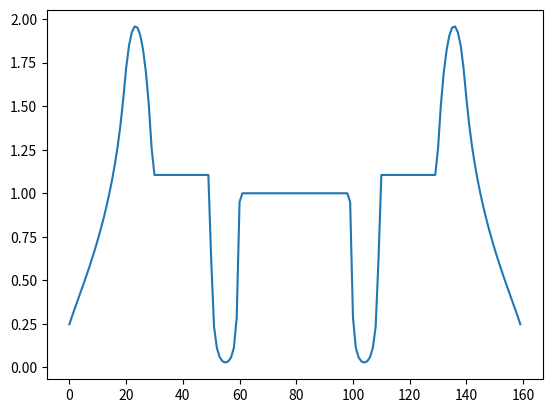

The matplotlib source for this figure:
#!/usr/bin/env python3
# -*- coding: utf-8 -*-
"""
Created on Mon Mar 28 13:22:51 2022

@author: sampasmann
"""

import numpy as np

from scipy.integrate import quad

"""
Analytic solution to reeds problem. 

This version calculates the solution as the cell average.

Returns numpy array of size (Nx,1).
"""
def reeds_sol(Nx=80, LB=-8.0, RB=8.0):


    # =============================================================================
    # Reference solution
    # =============================================================================
    def phi1(x):
        return 1.0 - 5.96168047527760*10**(-47)*np.cosh(52.06761235859028*x) \
                   - 6.78355315350872*10**(-56)*np.cosh(62.76152118553390*x) \
                   - 7.20274049646598*10**(-84)*np.cosh(95.14161078659372*x) \
                   - 6.34541150517664*10**(-238)*np.cosh(272.5766481169758*x)
    def phi2(x):
        return   1.685808767651539*10**3*np.exp(-5.206761235859028*x) \
               + 3.143867366942945*10**4*np.exp(-6.276152118553390*x) \
               + 2.879977113018352*10**7*np.exp(-9.514161078659372*x) \
               + 8.594190506002560*10**22*np.exp(-27.25766481169758*x) \
               + 1.298426035202193*10**(-36)*np.exp(27.25766481169758*x) \
               + 1.432344656303454*10**(-13)*np.exp(9.514161078659372*x) \
               + 1.514562265056083*10**(-9)*np.exp(6.276152118553390*x) \
               + 1.594431209450755*10**(-8)*np.exp(5.206761235859028*x)
    
    def phi3(x):
        return 1.105109108062394
    
    def phi4(x):
        return 10.0 - 0.1983746883968300*np.exp(0.5254295183311557*x) \
                    - 7.824765332896027*10**(-5)*np.exp(1.108937229227813*x) \
                    - 9.746660212187006*10**(-6)*np.exp(1.615640334315550*x) \
                    - 2.895098351422132*10**(-13)*np.exp(4.554850586269065*x) \
                    - 75.34793864805979*np.exp(-0.5254295183311557*x ) \
                    - 20.42874998426011*np.exp(-1.108937229227813*x) \
                    - 7.129175418204712*10**(2)*np.exp(-1.615640334315550*x) \
                    - 2.716409367577795*10**(9)*np.exp(-4.554850586269065*x)
    
    def phi5(x):
        return 31.53212162577067*np.exp(-0.5254295183311557*x) \
                + 26.25911060454856*np.exp(-1.108937229227813*x) \
                + 1.841223066417334*10**(3)*np.exp(-1.615640334315550*x) \
                + 1.555593549394869*10**(11)*np.exp(-4.554850586269065*x) \
                - 3.119310353653182*10**(-3)*np.exp(0.5254295183311557*x) \
                - 6.336401143340483*10**(-7)*np.exp(1.108937229227813*x) \
                - 3.528757679361232*10**(-8)*np.exp(1.615640334315550*x) \
                - 4.405514335746888*10**(-18)*np.exp(4.554850586269065*x)

    def f_phi(x1, x2):
        midpoint = (x2+x1)*0.5
        x1 = abs(x1)
        x2 = abs(x2)
        dx = abs(x2 - x1)
        if (x1>x2):
            a = x2
            b = x1
        else:
            a = x1
            b = x2
        if (midpoint < -6.0):
            return quad(phi5, a, b)[0]/dx
        elif (-6.0 < midpoint < -5.0):
            return quad(phi4, a, b)[0]/dx
        elif (-5.0 < midpoint < -3.0): #vacuum region 1
            return quad(phi3, a, b)[0]/dx
        elif (-3.0 < midpoint < -2.0):
            return quad(phi2, a, b)[0]/dx
        elif (-2.0 < midpoint < 0.0):
            return quad(phi1, a, b)[0]/dx
        elif (0.0 < midpoint < 2.0):
            return quad(phi1, a, b)[0]/dx
        elif (2.0 < midpoint < 3.0):
            return quad(phi2, a, b)[0]/dx
        elif (3.0 < midpoint < 5.0): # vacuum region 2
            return quad(phi3, a, b)[0]/dx
        elif (5.0 < midpoint < 6.0):
            return quad(phi4, a, b)[0]/dx
        elif (6.0 < midpoint):
            return quad(phi5, a, b)[0]/dx

    
    phi_ref   = np.zeros(Nx)
    dx = (RB-LB)/Nx
    left_edges = np.linspace(LB,RB-dx,num=Nx)
    right_edges = left_edges+dx
    
    for i in range(Nx):
        phi_ref[i] = f_phi(left_edges[i],right_edges[i])
    phi_ref = np.reshape(phi_ref, (Nx,1))
    
    return phi_ref

if (__name__ == "__main__"):
    import matplotlib.pyplot as plt
    Nx  = 16*10
    phi = reeds_sol(Nx=Nx)
    plt.plot(range(Nx),phi)

